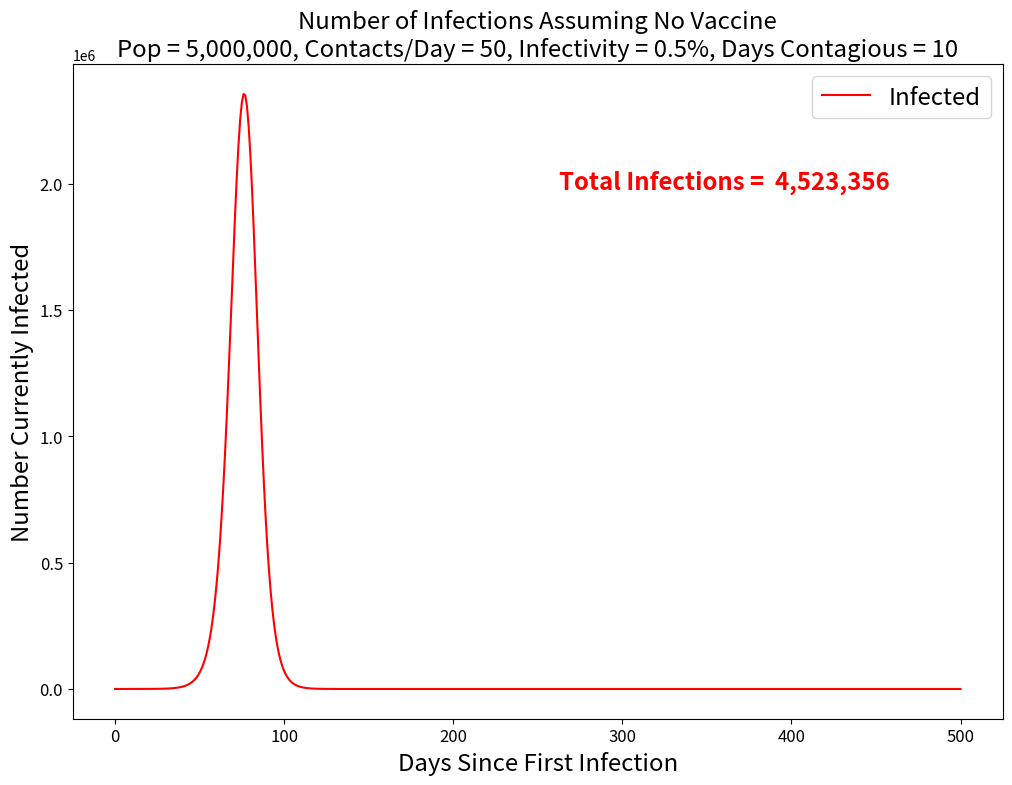

Source code (Python):
# 13.3 An Interactive Plot for an Infectious Disease
import matplotlib.pyplot as plt
from matplotlib.widgets import Slider

# Code from Figure 13-14 on page 272
# Simulation of spread of an infectious disease
def simulation(fixed, variable):
    infected = [fixed['initial_infections']]
    new_infections = [fixed['initial_infections']]
    total_infections = fixed['initial_infections']
    
    for t in range(fixed['duration']):
        cur_infections = infected[-1]
        
        # remove people who are no longer contagious
        if len(new_infections) > fixed['days_spreading']:
            cur_infections -= new_infections[-fixed['days_spreading']-1]
            
        # if social distancing, change number of daily contacts
        if t >= variable['red_start'] and t < variable['red_end']:
            daily_contacts = variable['red_daily_contacts']
        else:
            daily_contacts = fixed['init_contacts']
            
        # compute number of new cases
        total_contacts = cur_infections * daily_contacts
        susceptible = fixed['pop'] - total_infections
        risky_contacts = total_contacts * (susceptible / fixed['pop'])
        newly_infected = round(risky_contacts * fixed['contagiousness'])
        
        # update variables
        new_infections.append(newly_infected)
        total_infections += newly_infected
        infected.append(cur_infections + newly_infected)

    return infected, total_infections

# Code from Figure 13-15 on page 273
# Function to plot history of infection
def plot_infections(infections, total_infections, fixed):
    plt.figure(figsize=(12, 8.5))
    plt.plot(infections, 'r', label = 'Infected')
    
    plt.xticks(fontsize = 'large')
    plt.yticks(fontsize = 'large')
    plt.xlabel('Days Since First Infection',fontsize = 'xx-large')
    plt.ylabel('Number Currently Infected',fontsize = 'xx-large')
    plt.title('Number of Infections Assuming No Vaccine\n' +
              f'Pop = {fixed["pop"]:,}, ' +
              f'Contacts/Day = {fixed["init_contacts"]}, ' +
              f'Infectivity = {(100*fixed["contagiousness"]):.1f}%, ' +
              f'Days Contagious = {fixed["days_spreading"]}',
              fontsize = 'xx-large')
    plt.legend(fontsize = 'xx-large')
    plt.text(plt.xlim()[1]/2, plt.ylim()[1]/1.25,
              f'Total Infections =  {total_infections:,.0f}',
              fontdict = {'size':'xx-large', 'weight':'bold',
                          'color':'red'})


# Code from Figure 13-16 on page 274
# Produce plot with a single set of parameters
# --
# Tools > Preferences > IPython console > Graphics
# Set backend to Inline, and then restart the IPython console
def test_fixed_plot():
    fixed = {
        'pop': 5000000, # population at risk
        'duration': 500, # number of days for simulation
        'initial_infections': 4, # initial number of cases
        'init_contacts': 50, # contacts without social distancing
        'contagiousness': 0.005, # prob. of getting disease if exposed
        'days_spreading': 10} # days contagious after infection
    
    variable = {
        'red_daily_contacts': fixed['init_contacts'], # social distancing
        'red_start': 20, # start of social distancing
        'red_end': 200} # end of social distancing
    
    infections, total_infections = simulation(fixed, variable)
    plot_infections(infections, total_infections, fixed)
    

def plot_infections_interactive(infections, total_infections, fixed):
    infection_plot = plt.plot(infections, 'r', label = 'Infected')[0]
    plt.xticks(fontsize = 'large')
    plt.yticks(fontsize = 'large')
    plt.xlabel('Days Since First Infection',fontsize = 'xx-large')
    plt.ylabel('Number Currently Infected',fontsize = 'xx-large')
    plt.title('Number of Infections Assuming No Vaccine\n' +
              f'Pop = {fixed["pop"]:,}, ' +
              f'Contacts/Day = {fixed["init_contacts"]}, ' +
              f'Infectivity = {(100*fixed["contagiousness"]):.1f}%, ' +
              f'Days Contagious = {fixed["days_spreading"]}',
              fontsize = 'xx-large')
    plt.legend(fontsize = 'xx-large')
    txt_box = plt.text(plt.xlim()[1]/2, plt.ylim()[1]/1.25,
              f'Total Infections =  {total_infections:,.0f}',
              fontdict = {'size':'xx-large', 'weight':'bold',
                          'color':'red'})
    return infection_plot, txt_box
    
# Define a function that will be executed each time the value
# indicated by any slider changes.
def update(fixed, infection_plot, txt_box,
           contacts_slider, start_day_slider, end_day_slider):
    variable = {'red_daily_contacts': contacts_slider.val,
                'red_start': start_day_slider.val,
                'red_end': end_day_slider.val}
    I, total_infections = simulation(fixed, variable)
    infection_plot.set_ydata(I)   # new y-coordinates for plot
    txt_box.set_text(f'Total Infections =  {total_infections:,.0f}')

    
# To use interactive plots in Spyder, go to:
# Tools > Preferences > IPython console > Graphics
# Set backend to Automatic, and then restart the IPython console
def test_interactive_plot():
    fixed = {
        'pop': 5000000, # population at risk
        'duration': 500, # number of days for simulation
        'initial_infections': 4, # initial number of cases
        'init_contacts': 50, # contacts without social distancing
        'contagiousness': 0.005, # prob. of getting disease if exposed
        'days_spreading': 10} # days contagious after infection
    
    variable = {
        'red_daily_contacts': fixed['init_contacts'], # social distancing
        'red_start': 20, # start of social distancing
        'red_end': 200} # end of social distancing
    
    # Layout for figure
    plt.figure(figsize=(12, 8.5))
    infections_ax = plt.axes([0.12, 0.2, 0.8, 0.65])
    contacts_ax = plt.axes([0.25, 0.09, 0.65, 0.03])
    start_ax = plt.axes([0.25, 0.06, 0.65, 0.03])
    end_ax = plt.axes([0.25, 0.03, 0.65, 0.03])
    
    contacts_slider = Slider(
                          contacts_ax,  # axes object containing the slider
                          'reduced\ncontacts/day',  # name of slider
                          0,   # minimal value of the parameter
                          50,  # maximal value of the parameter
                          50)  # initial value of the parameter)
    contacts_slider.label.set_fontsize(12)
    
    start_day_slider = Slider(start_ax, 'start reduction', 1, 30, 20)
    start_day_slider.label.set_fontsize(12)
    
    end_day_slider = Slider(end_ax, 'end reduction', 30, 400, 200)
    end_day_slider.label.set_fontsize(12)
    
    infections, total_infections = simulation(fixed, variable)
    plt.axes(infections_ax)
    infection_plot, txt_box = plot_infections_interactive(infections,
                                              total_infections, fixed)
    
    slider_update = lambda _: update(fixed, infection_plot, txt_box,
                                  contacts_slider, start_day_slider,
                                  end_day_slider)
    contacts_slider.on_changed(slider_update)
    start_day_slider.on_changed(slider_update)
    end_day_slider.on_changed(slider_update)
    


if __name__ == "__main__":
    test_fixed_plot()
    # test_interactive_plot()
